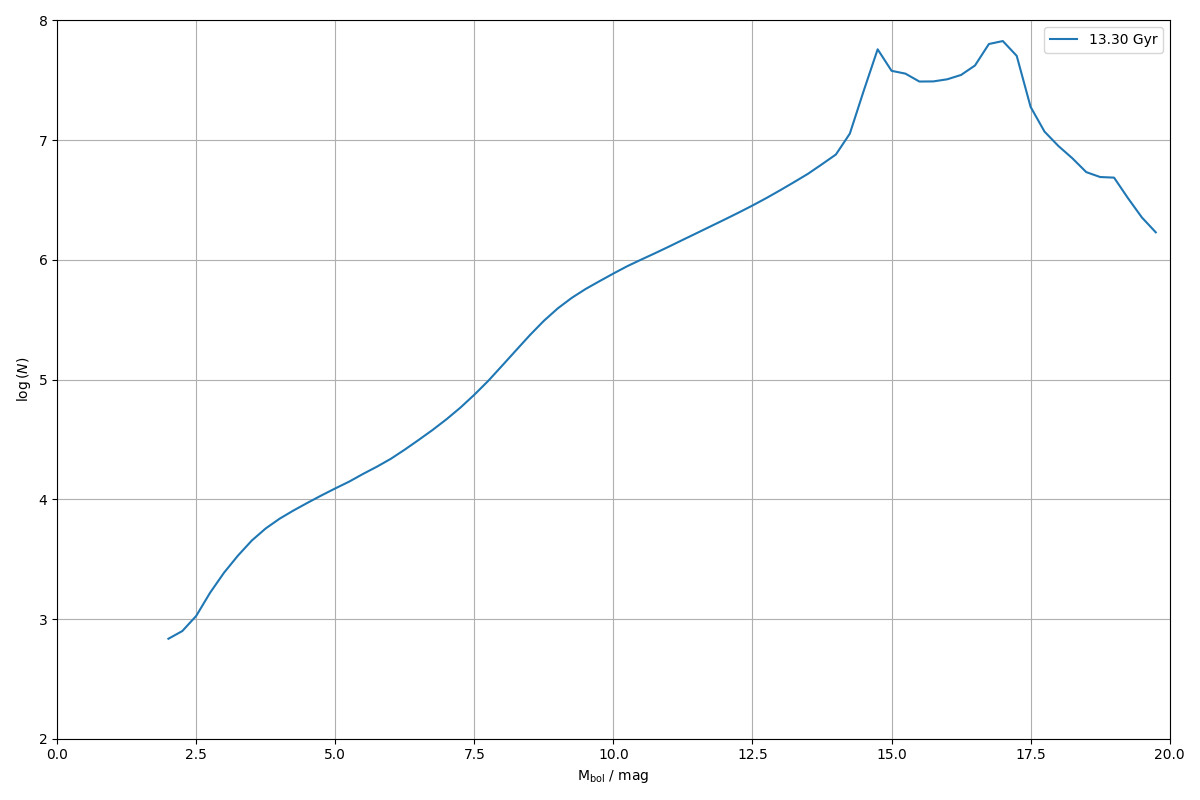

The file beside this chart, header and first rows:
0.000000000000000000e+00, 0.000000000000000000e+00
2.500000000000000000e-01, 0.000000000000000000e+00
5.000000000000000000e-01, 0.000000000000000000e+00
7.500000000000000000e-01, 0.000000000000000000e+00
1.000000000000000000e+00, 0.000000000000000000e+00
1.250000000000000000e+00, 0.000000000000000000e+00
1.500000000000000000e+00, 0.000000000000000000e+00
1.750000000000000000e+00, 0.000000000000000000e+00
2.000000000000000000e+00, 6.840512935571601929e+02
2.250000000000000000e+00, 7.934769393837614189e+02
2.500000000000000000e+00, 1.061819383561347195e+03
2.750000000000000000e+00, 1.660022062435192083e+03
3.000000000000000000e+00, 2.438355215436181425e+03
3.250000000000000000e+00, 3.384992842018219108e+03
3.500000000000000000e+00, 4.529615488496639955e+03
3.750000000000000000e+00, 5.715117111047438812e+03
4.000000000000000000e+00, 6.892256383443962477e+03
4.250000000000000000e+00, 8.072101362118475663e+03
4.500000000000000000e+00, 9.347037135729626243e+03
4.750000000000000000e+00, 1.077033384468547229e+04
5.000000000000000000e+00, 1.233412781150961564e+04
5.250000000000000000e+00, 1.405670607967033720e+04
5.500000000000000000e+00, 1.630705216457518873e+04
5.750000000000000000e+00, 1.875114063563541276e+04
6.000000000000000000e+00, 2.181773317366353513e+04
6.250000000000000000e+00, 2.602504191937774522e+04
6.500000000000000000e+00, 3.136880193155652523e+04
6.750000000000000000e+00, 3.799492818060342688e+04
7.000000000000000000e+00, 4.667636931854598515e+04
7.250000000000000000e+00, 5.838496276592785580e+04
7.500000000000000000e+00, 7.479828176037977391e+04
7.750000000000000000e+00, 9.764869270319520729e+04
8.000000000000000000e+00, 1.308303385676744510e+05
8.250000000000000000e+00, 1.757591167026459298e+05
8.500000000000000000e+00, 2.357343425219942001e+05
8.750000000000000000e+00, 3.099614394294949598e+05
9.000000000000000000e+00, 3.936443476027184515e+05
9.250000000000000000e+00, 4.815146663847983000e+05
9.500000000000000000e+00, 5.714505073749470757e+05
9.750000000000000000e+00, 6.641996178968137829e+05
1.000000000000000000e+01, 7.696752133760901634e+05
1.025000000000000000e+01, 8.867488804604386678e+05
1.050000000000000000e+01, 1.006329369361148914e+06
1.075000000000000000e+01, 1.138430398827390745e+06
1.100000000000000000e+01, 1.292794084602180868e+06
1.125000000000000000e+01, 1.473096156910784543e+06
1.150000000000000000e+01, 1.676401426759729860e+06
1.175000000000000000e+01, 1.909488408961578505e+06
1.200000000000000000e+01, 2.174659698774143122e+06
1.225000000000000000e+01, 2.482932352419981733e+06
1.250000000000000000e+01, 2.846760643413098529e+06
1.275000000000000000e+01, 3.286328786761699710e+06
1.300000000000000000e+01, 3.824279705825374462e+06
1.325000000000000000e+01, 4.471587502869737335e+06
1.350000000000000000e+01, 5.248874915115367621e+06
1.375000000000000000e+01, 6.301468402897671796e+06
1.400000000000000000e+01, 7.597381913731661625e+06
1.425000000000000000e+01, 1.134848750079979561e+07
1.450000000000000000e+01, 2.590034298738469556e+07
1.475000000000000000e+01, 5.746922346891707182e+07
1.500000000000000000e+01, 3.798712356222400069e+07
... 19 more rows
